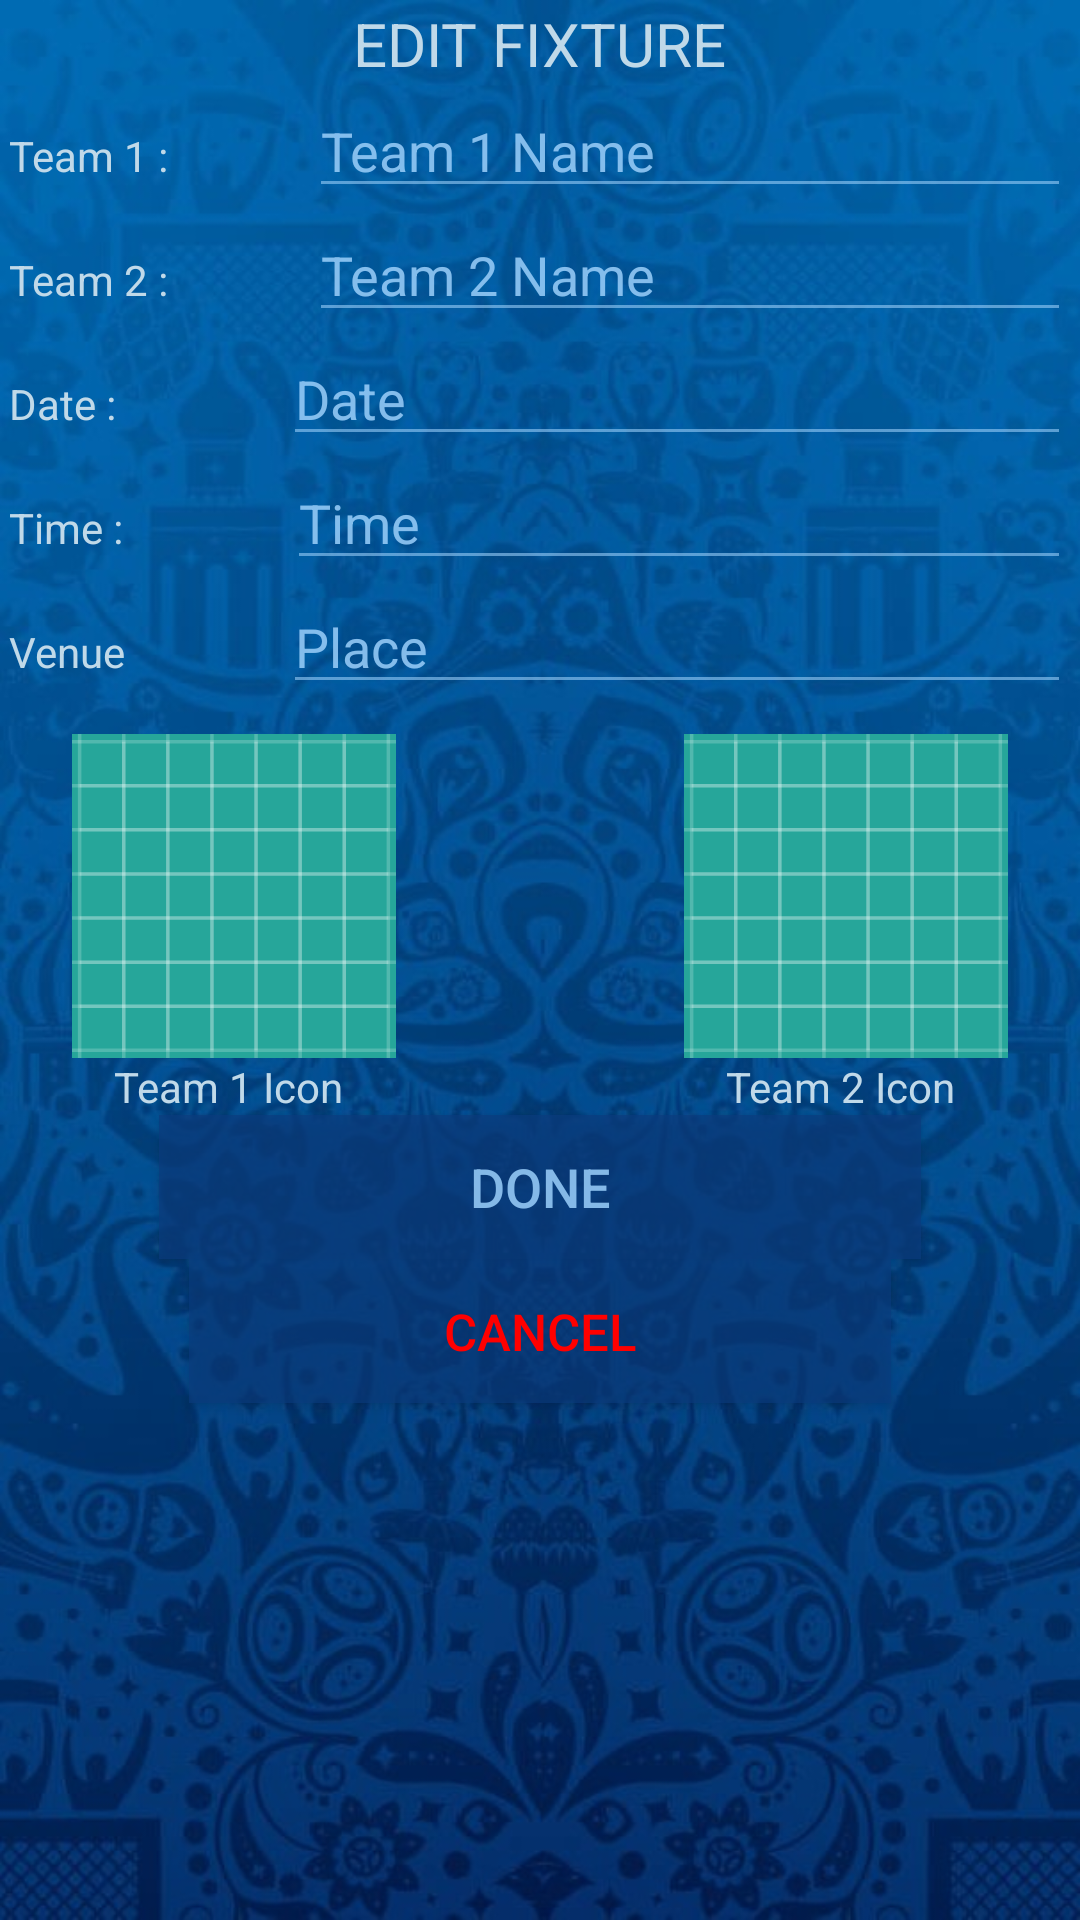

The Android layout XML behind this screen, and the referenced resources:
<!-- AndroidManifest.xml: application theme AppTheme -->
<!-- res/layout/activity_edit.xml -->
<?xml version="1.0" encoding="utf-8"?>
<android.support.constraint.ConstraintLayout xmlns:android="http://schemas.android.com/apk/res/android"
    xmlns:app="http://schemas.android.com/apk/res-auto"
    xmlns:tools="http://schemas.android.com/tools"
    android:layout_width="match_parent"
    android:layout_height="match_parent"
    android:background="@drawable/background_portrait"
    tools:context=".EditActivity">


        <LinearLayout
            android:layout_width="match_parent"
            android:layout_height="match_parent"
            android:layout_marginTop="1dp"
            android:layout_marginStart="3dp"
            android:layout_marginEnd="3dp"
            android:orientation="vertical"
            app:layout_constraintBottom_toBottomOf="parent"
            app:layout_constraintEnd_toEndOf="parent"
            app:layout_constraintStart_toStartOf="parent"
            app:layout_constraintTop_toTopOf="parent">

            <RelativeLayout
                android:layout_width="match_parent"
                android:layout_height="wrap_content">

                <TextView
                    android:id="@+id/textViewHeader"
                    android:layout_width="wrap_content"
                    android:layout_height="wrap_content"
                    android:layout_centerHorizontal="true"

                    android:text="Edit Fixture"
                    android:textSize="20sp"
                    android:textAllCaps="true"
                    android:textColor="@color/colorLightText" />
            </RelativeLayout>


            <LinearLayout
                android:layout_width="match_parent"
                android:layout_height="wrap_content"
                android:orientation="horizontal">

                <TextView
                    android:id="@+id/textViewTN1"
                    android:layout_width="wrap_content"
                    android:layout_height="wrap_content"
                    android:layout_weight="1"
                    android:text="Team 1 : "
                    android:textColor="@color/colorLightText" />

                <EditText
                    android:id="@+id/editTextTN1"
                    android:layout_width="wrap_content"
                    android:layout_height="wrap_content"
                    android:layout_weight="1"
                    android:ems="10"
                    android:inputType="textPersonName"
                    android:text="Team 1 Name"
                    />
            </LinearLayout>

            <LinearLayout
                android:layout_width="match_parent"
                android:layout_height="wrap_content"
                android:orientation="horizontal">

                <TextView
                    android:id="@+id/textViewTN2"
                    android:layout_width="wrap_content"
                    android:layout_height="wrap_content"
                    android:layout_weight="1"
                    android:text="Team 2 : "
                    android:textColor="@color/colorLightText" />

                <EditText
                    android:id="@+id/editTextTN2"
                    android:layout_width="wrap_content"
                    android:layout_height="wrap_content"
                    android:layout_weight="1"
                    android:ems="10"
                    android:inputType="textPersonName"
                    android:text="Team 2 Name"
                    />
            </LinearLayout>

            <LinearLayout
                android:layout_width="match_parent"
                android:layout_height="wrap_content"
                android:orientation="horizontal">

                <TextView
                    android:id="@+id/textViewDate"
                    android:layout_width="wrap_content"
                    android:layout_height="wrap_content"
                    android:layout_weight="1"
                    android:text="Date : "
                    android:textColor="@color/colorLightText" />

                <EditText
                    android:id="@+id/editTextDate"
                    android:layout_width="wrap_content"
                    android:layout_height="wrap_content"
                    android:layout_weight="1"
                    android:ems="10"
                    android:inputType="date"
                    android:text="Date"
                    />
            </LinearLayout>

            <LinearLayout
                android:layout_width="match_parent"
                android:layout_height="wrap_content"
                android:orientation="horizontal">

                <TextView
                    android:id="@+id/textViewTime"
                    android:layout_width="wrap_content"
                    android:layout_height="wrap_content"
                    android:layout_weight="1"
                    android:text="Time : "
                    android:textColor="@color/colorLightText" />

                <EditText
                    android:id="@+id/editTextTime"
                    android:layout_width="wrap_content"
                    android:layout_height="wrap_content"
                    android:layout_weight="1"
                    android:ems="10"
                    android:inputType="time"
                    android:text="Time"
                    />
            </LinearLayout>

            <LinearLayout
                android:layout_width="match_parent"
                android:layout_height="wrap_content"
                android:orientation="horizontal"
                android:textAlignment="center">

                <TextView
                    android:id="@+id/textViewVenue"
                    android:layout_width="wrap_content"
                    android:layout_height="wrap_content"
                    android:layout_weight="1"
                    android:text="Venue"
                    android:textColor="@color/colorLightText" />

                <EditText
                    android:id="@+id/editTextVenue"
                    android:layout_width="wrap_content"
                    android:layout_height="wrap_content"
                    android:layout_weight="1"
                    android:ems="10"
                    android:inputType="textPersonName"
                    android:text="Place"
                    />
            </LinearLayout>

            <RelativeLayout
                android:layout_width="match_parent"
                android:layout_height="wrap_content"
                android:layout_marginTop="10dp"
                >

                <LinearLayout
                    android:layout_width="150dp"
                    android:layout_height="wrap_content"
                    android:layout_alignParentStart="true"
                    android:layout_alignParentTop="true"
                    android:orientation="vertical">

                    <ImageView
                        android:id="@+id/imageView"
                        android:layout_width="match_parent"
                        android:layout_height="0dp"
                        android:layout_weight="1"
                        android:contentDescription="Team 1 Icon"
                        app:srcCompat="@drawable/ic_launcher_background" />

                    <TextView
                        android:id="@+id/textViewT1Img"
                        android:layout_width="wrap_content"
                        android:layout_height="0dp"
                        android:layout_marginStart="35dp"
                        android:layout_weight="1"
                        android:text="Team 1 Icon"
                        android:textAlignment="center"
                        android:textColor="@color/colorLightText" />


                </LinearLayout>

                <LinearLayout
                    android:layout_width="150dp"
                    android:layout_height="wrap_content"
                    android:layout_alignParentEnd="true"
                    android:layout_alignParentTop="true"
                    android:orientation="vertical">

                    <ImageView
                        android:id="@+id/imageView2"
                        android:layout_width="match_parent"
                        android:layout_height="0dp"
                        android:layout_weight="1"
                        android:contentDescription="Team 2 Icon"
                        app:srcCompat="@drawable/ic_launcher_background" />

                    <TextView
                        android:id="@+id/textViewT2Img"
                        android:layout_width="wrap_content"
                        android:layout_height="0dp"
                        android:layout_marginStart="35dp"
                        android:layout_weight="1"
                        android:text="Team 2 Icon"
                        android:textAlignment="center"
                        android:textColor="@color/colorLightText" />

                </LinearLayout>
            </RelativeLayout>

            <Button
                android:id="@+id/button"
                android:layout_width="match_parent"
                android:layout_height="wrap_content"
                android:layout_marginStart="50dp"
                android:layout_marginEnd="50dp"
                android:background="#ac0b3c7f"

                android:text="Done"
                android:textSize="18sp"/>

            <Button
                android:id="@+id/button2"
                android:layout_width="match_parent"
                android:layout_height="wrap_content"
                android:layout_marginStart="60dp"
                android:layout_marginEnd="60dp"
                android:background="#970b3c7f"

                android:text="Cancel"
                android:textSize="17sp"
                android:textColor="#f00"/>


        </LinearLayout>


</android.support.constraint.ConstraintLayout>
<!-- resources referenced by this layout -->
<resources>
  <color name="colorLightText">#c0d9e9</color>
  <!-- drawable background_portrait: jpg bitmap (drawable, 117030 bytes) -->
  <!-- drawable ic_launcher_background: vector/xml drawable (drawable, 5253 chars, omitted) -->
  <style name="AppTheme" parent="Theme.AppCompat.Light.NoActionBar">
          
          <item name="colorPrimary">@color/colorPrimary</item>
          <item name="colorPrimaryDark">@color/colorPrimaryDark</item>
          <item name="colorAccent">@color/colorAccent</item>
          <item name="android:colorBackground">@color/background_material_light</item>
          <item name="android:navigationBarColor">@color/colorPrimaryDark</item>
          <item name="android:colorForeground">@color/foreground_material_light</item>
      </style>
  <color name="colorPrimary">#0F6BB6</color>
  <color name="colorPrimaryDark">#0b3c7f</color>
  <color name="colorAccent">#ffe602</color>
  <color name="background_material_light">#1676c4</color>
  <color name="foreground_material_light">#98cdf8</color>
</resources>
